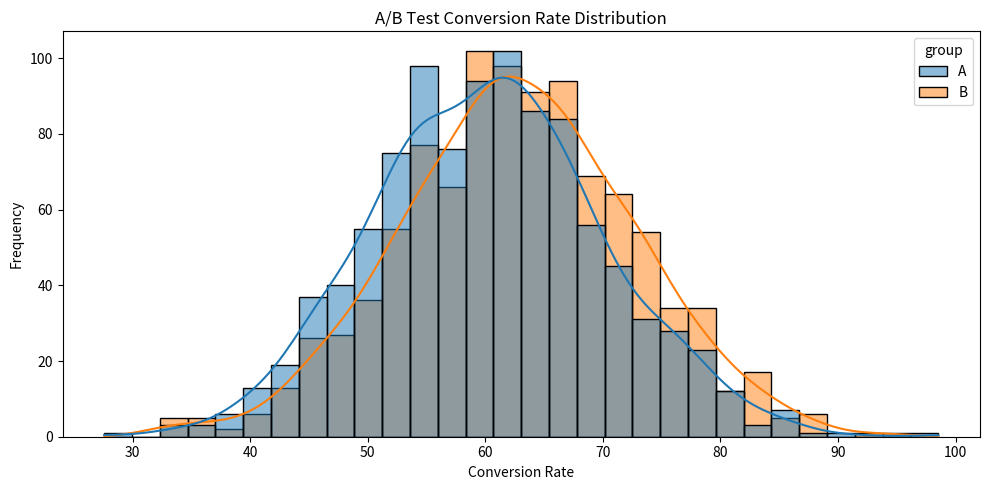

Python code for this plot:
import numpy as np
import pandas as pd
from scipy.stats import ttest_ind
import matplotlib.pyplot as plt
import seaborn as sns

# Simulate data
np.random.seed(42)
n = 1000
group_A = np.random.normal(loc=60, scale=10, size=n)
group_B = np.random.normal(loc=62, scale=10, size=n)

# Create DataFrame
df = pd.DataFrame({
    'user_id': np.arange(2 * n),
    'group': ['A'] * n + ['B'] * n,
    'conversion_rate': np.concatenate([group_A, group_B])
})

# Save data
df.to_csv('ab_test_data.csv', index=False)

# Run t-test
t_stat, p_val = ttest_ind(group_A, group_B)

# Write summary
with open('ab_test_summary.txt', 'w') as f:
    f.write(f"T-test Statistic: {t_stat:.4f}\n")
    f.write(f"P-value: {p_val:.4f}\n")
    f.write("Result: " + ("Statistically significant difference.\n" if p_val < 0.05 else "No significant difference.\n"))

# Plot
plt.figure(figsize=(10, 5))
sns.histplot(data=df, x='conversion_rate', hue='group', kde=True, bins=30)
plt.title('A/B Test Conversion Rate Distribution')
plt.xlabel('Conversion Rate')
plt.ylabel('Frequency')
plt.tight_layout()
plt.savefig('ab_test_plot.png')
